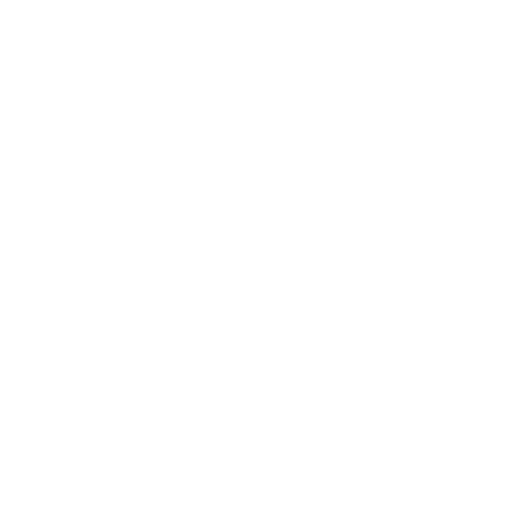
t = 0.00 s
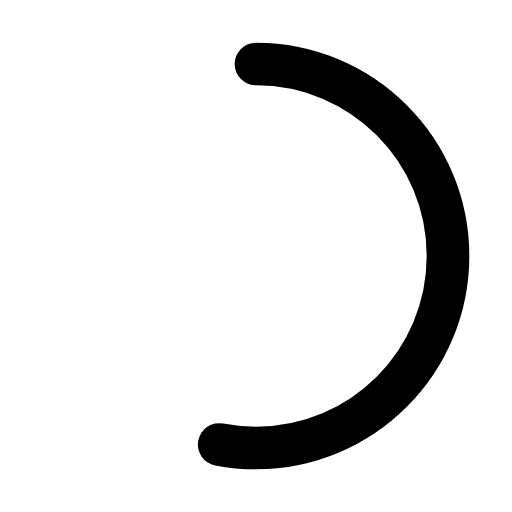
t = 0.25 s
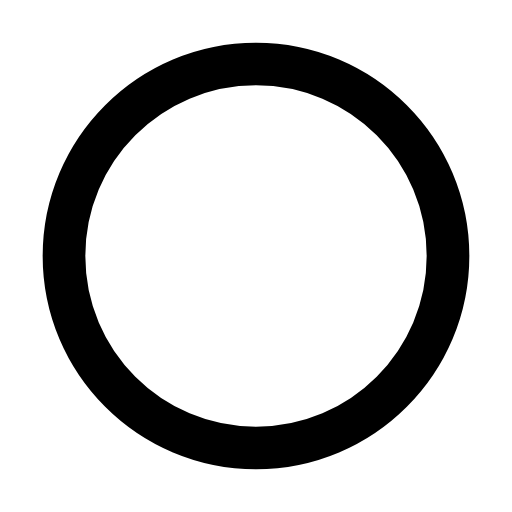
t = 0.50 s
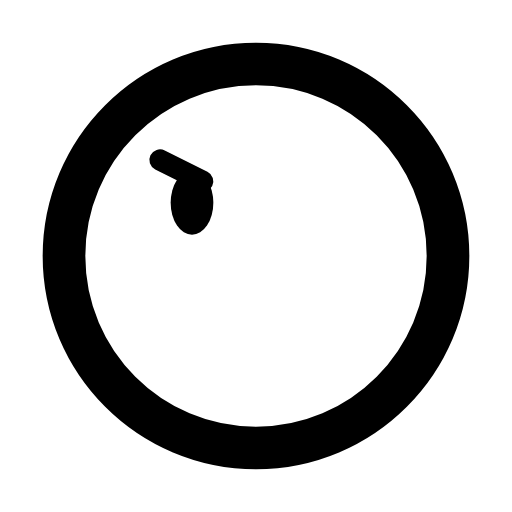
t = 0.80 s
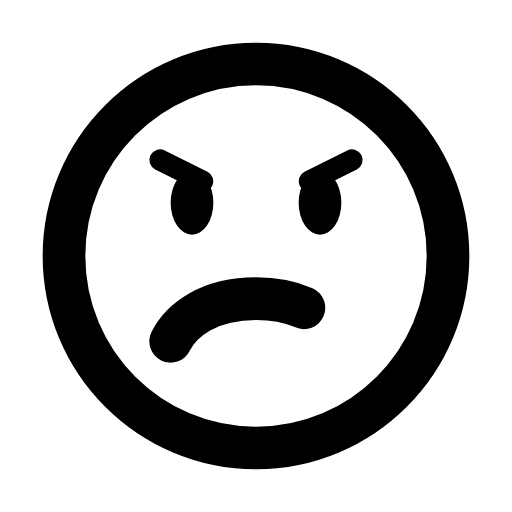
t = 1.10 s
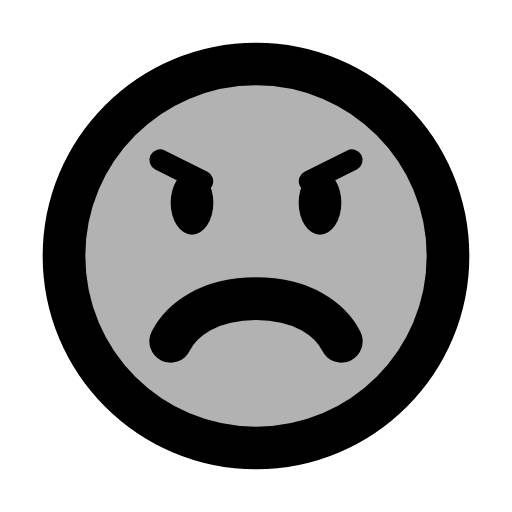
t = 1.35 s

The animated SVG that drew these frames (rendered in a browser with its animation timeline set to each time). Animation: 7 SMIL elements (animate=7); one cycle of 1.35 s.

<svg xmlns="http://www.w3.org/2000/svg" width="24" height="24" viewBox="0 0 24 24">
	<g fill="none" stroke="currentColor" stroke-linecap="round" stroke-width="2">
		<path d="M12 3C16.9706 3 21 7.02944 21 12C21 16.9706 16.9706 21 12 21C7.02944 21 3 16.9706 3 12C3 7.02944 7.02944 3 12 3Z" fill="currentColor" fill-opacity="0" stroke-dasharray="60" stroke-dashoffset="60">
			<animate attributeName="stroke-dashoffset" values="60;0" dur="0.5s" fill="freeze" />
			<animate attributeName="fill-opacity" values="0;0.3" begin="1.2s" dur="0.15s" fill="freeze" />
		</path>
		<path d="M8 16C8.5 15 9.79086 14 12 14C14.2091 14 15.5 15 16 16" stroke-dasharray="14" stroke-dashoffset="14">
			<animate attributeName="stroke-dashoffset" values="14;0" begin="1s" dur="0.2s" fill="freeze" />
		</path>
		<g stroke-width="1" stroke-dashoffset="5" stroke-dasharray="5">
			<path d="M9.5 8.5L7.5 7.5">
				<animate attributeName="stroke-dashoffset" values="5;0" begin="0.6s" dur="0.2s" fill="freeze" />
			</path>
			<path d="M14.5 8.5L16.5 7.5">
				<animate attributeName="stroke-dashoffset" values="5;0" begin="0.8s" dur="0.2s" fill="freeze" />
			</path>
		</g>
	</g>
	<g fill="currentColor">
		<ellipse cx="9" cy="9.5" rx="1" ry="1.5" fill-opacity="0">
			<animate attributeName="fill-opacity" values="0;1" begin="0.6s" dur="0.2s" fill="freeze" />
		</ellipse>
		<ellipse cx="15" cy="9.5" rx="1" ry="1.5" fill-opacity="0">
			<animate attributeName="fill-opacity" values="0;1" begin="0.8s" dur="0.2s" fill="freeze" />
		</ellipse>
	</g>
</svg>
